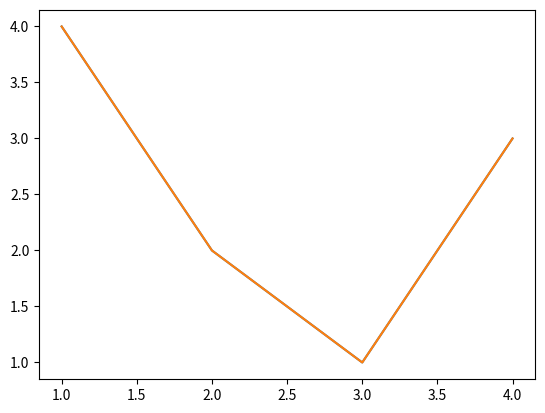

Reproduce this figure in Python. (Note: this script raises an exception after producing the figure.)
import matplotlib.pyplot as plt
import pandas
import numpy as np

# %%

fig, ax = plt.subplots()

ax.plot([1, 2, 3, 4], [4, 2, 1, 3])

plt.plot([1, 2, 3, 4], [4, 2, 1, 3])

fig = plt.figure()
fig, ax = plt.subplots()

fig, ax = plt.subplots(2, 2)

# Types of input to plotting functions
# the input is expected to be numpy.array or numpy.ma.masked_array
# Pandas and numpy.matrix do not work here
a = pandas.Da

# using Objected-Oriented style
x = np.linspace(0, 2, 100)
fig, ax = plt.subplots()  # create a figure and an axes
ax.plot(x, x, label='linear')
ax.plot(x, x ** 2, label='quadratic')
ax.plot(x, x ** 3, label='cubic')
ax.set_xlabel('x label')
ax.set_ylabel('y label')
ax.set_title("Simple Plot")
ax.legend()  # add a legend

# pyplot style

x = np.linspace(0, 2, 100)

plt.plot(x, x, label='linear')  # plot the same data on the implicit axes
plt.plot(x, x ** 2, label='quadratic')
plt.plot(x, x ** 3, label='cubic')

plt.xlabel('x label')
plt.ylabel('y label')
plt.title('Simple Plot')
plt.legend()


# Build a function to draw the graph

def my_plotter(ax, data1, data2, param_dict):
    """
    A helper function to make a graph

    Parameters
    -----------
    :param ax: Axes
            The axes to draw to
    :param data1: array
                The x array data
    :param data2: array
                The y arrary data
    :param param_dict: dict
                    Dictionary of kwargs to pass to ax.plot
    :return:
    -----
    out: list
        list of artists added
    """
    out = ax.plot(data1, data2, **param_dict)
    return out


# using the function
data1, data2, data3, data4 = np.random.randn(100, 4)

fig, (ax1, ax2) = plt.subplots(1, 2)
my_plotter(ax1, data1, data2, {'marker': 'x'})
my_plotter(ax2, data3, data4, {'marker': 'o'})
